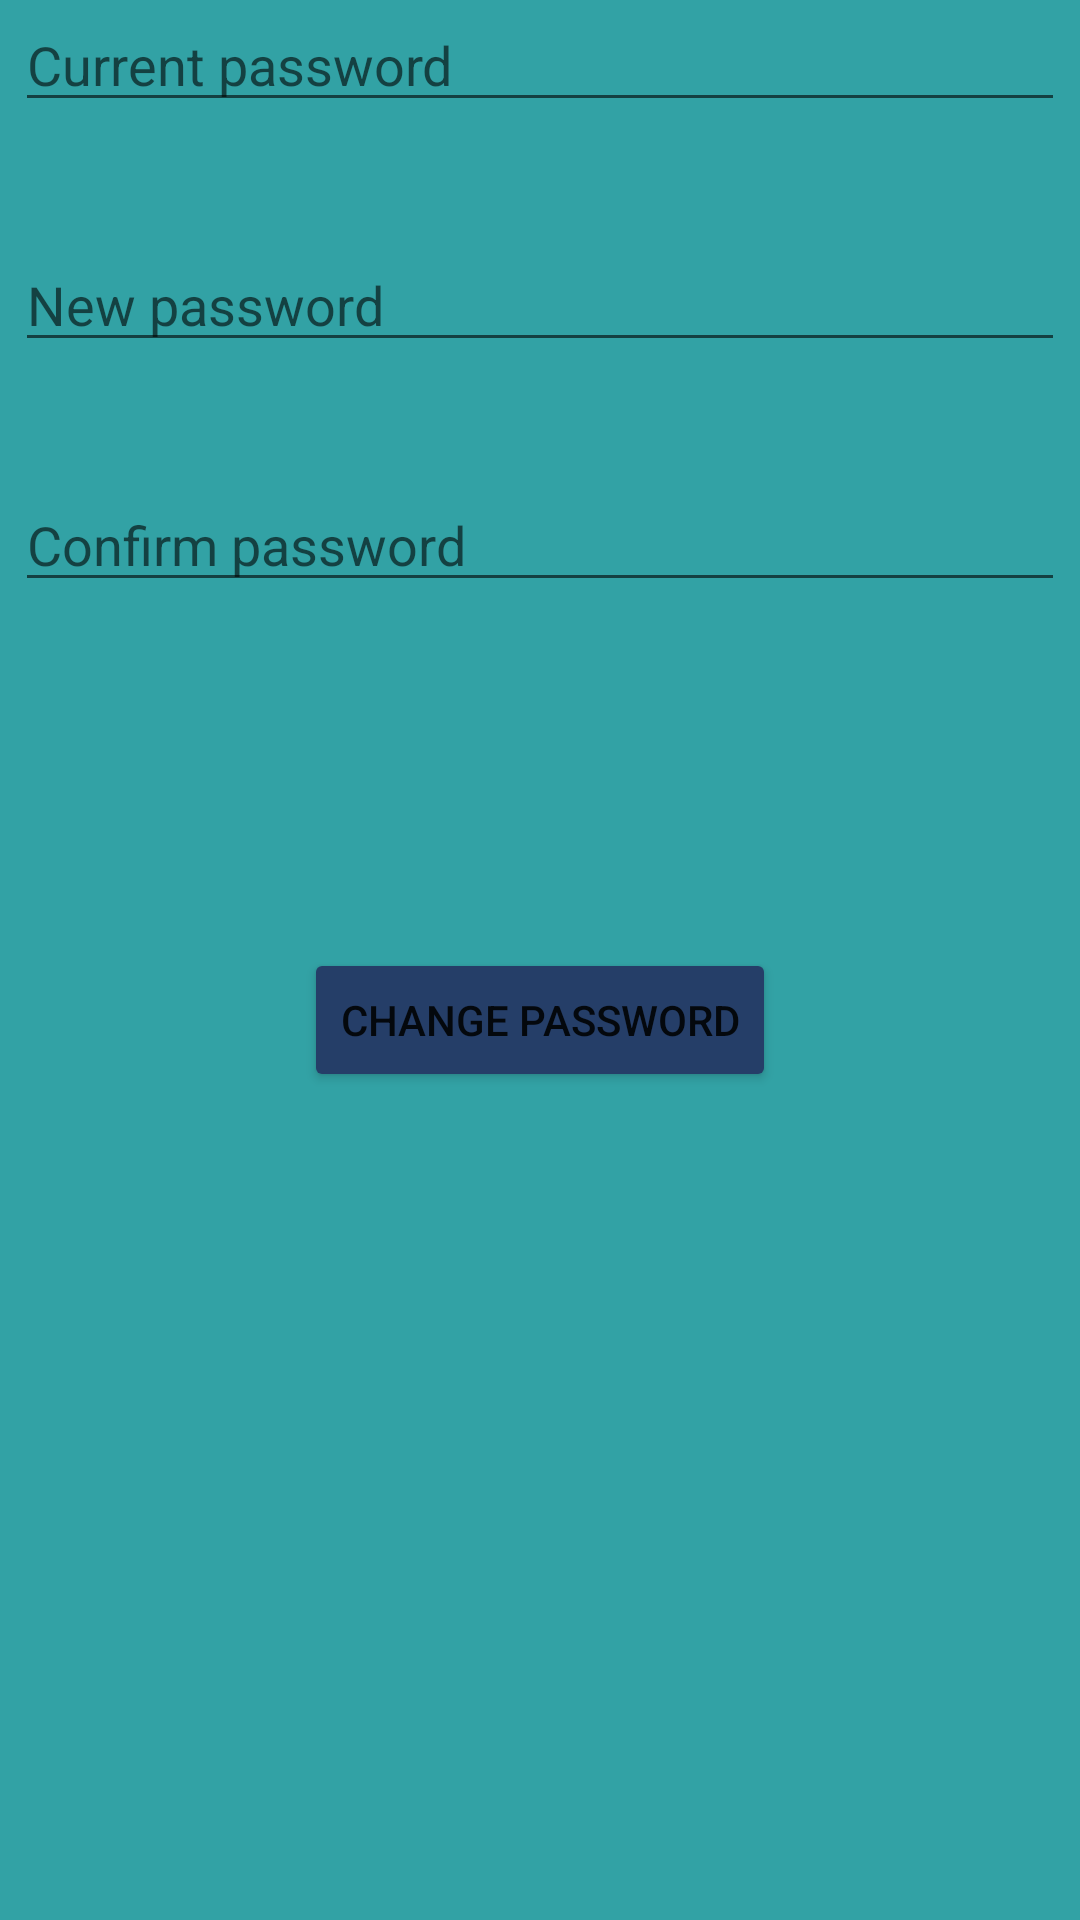

Reconstruct the res/layout file that produces this screen, plus the resources it refers to.
<!-- AndroidManifest.xml: application theme Theme.Ecommerce -->
<!-- res/layout/fragment_change_pass.xml -->
<?xml version="1.0" encoding="utf-8"?>
<FrameLayout xmlns:android="http://schemas.android.com/apk/res/android"
    xmlns:tools="http://schemas.android.com/tools"
    android:layout_width="match_parent"
    android:layout_height="match_parent"
    tools:context=".main.ChangePassFragment"
    android:background="@color/Tavolozza4">

    <EditText
        android:id="@+id/editTextCurrentPsw"
        android:layout_width="350dp"
        android:layout_height="wrap_content"
        android:hint="@string/OldPsw"
        android:layout_gravity="center"
        android:layout_marginBottom="300dp"
        android:inputType="textPassword"/>

    <EditText
        android:id="@+id/editTextNewPsw"
        android:layout_width="350dp"
        android:layout_height="wrap_content"
        android:hint="@string/NewPsw"
        android:inputType="textPassword"
        android:layout_gravity="center"
        android:layout_marginBottom="220dp"/>

    <EditText
        android:id="@+id/editText2psw"
        android:layout_width="350dp"
        android:layout_height="wrap_content"
        android:hint="@string/ConfirmPsw"
        android:inputType="textPassword"
        android:layout_gravity="center"
        android:layout_marginBottom="140dp"/>

    <Button
        android:id="@+id/buttonChange"
        android:layout_width="wrap_content"
        android:layout_height="wrap_content"
        android:text="@string/ChangePass"
        android:layout_marginTop="20dp"
        android:layout_gravity="center"
        android:backgroundTint="@drawable/changebutton" />

</FrameLayout>
<!-- resources referenced by this layout -->
<resources>
  <color name="Tavolozza4">#32A2A5</color>
  <!-- drawable changebutton (drawable) -->
  <?xml version="1.0" encoding="utf-8"?>
  <selector xmlns:android="http://schemas.android.com/apk/res/android">
      <item android:color="@color/Tavolozza3"/>
  </selector>
  <string name="ChangePass">Change password</string>
  <string name="ConfirmPsw">Confirm password</string>
  <string name="NewPsw">New password</string>
  <string name="OldPsw">Current password</string>
  <style name="Theme.Ecommerce" parent="Theme.MaterialComponents.DayNight.DarkActionBar">
          
          <item name="colorPrimary">@color/Tavolozza3</item>
          <item name="colorPrimaryVariant">@color/Tavolozza3</item>
          <item name="colorOnPrimary">@color/Tavolozza1</item>
          
          <item name="colorSecondary">@color/teal_200</item>
          <item name="colorSecondaryVariant">@color/teal_700</item>
          <item name="colorOnSecondary">@color/black</item>
          
          <item name="android:statusBarColor">?attr/colorPrimaryVariant</item>
          
      </style>
  <color name="Tavolozza3">#253E68</color>
  <color name="Tavolozza1">#BCE1DE</color>
  <color name="teal_200">#FF03DAC5</color>
  <color name="teal_700">#FF018786</color>
  <color name="black">#FF000000</color>
</resources>
